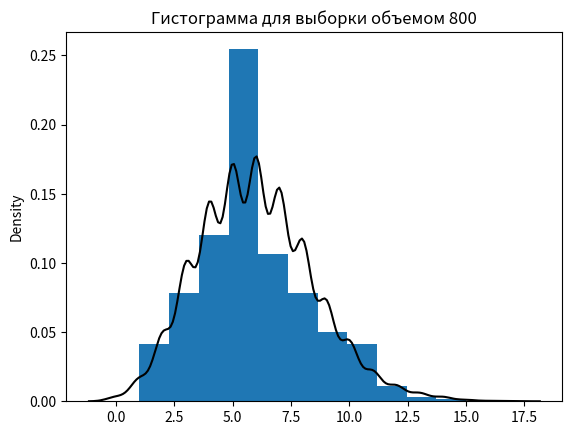

Recreate this plot in Python.
import random
import math
import matplotlib.pyplot as plt
import numpy as np
import seaborn as sns
from scipy.stats import poisson

'''theta=6
def get_array(v):
    array=[]
    for i in range(v):
        n = random.uniform(0, 1)
        l = 0
        j = 0
        while n > l:
            l += (theta**j/factorial(j)*e**(-theta)/(1-e**(-theta)))
            j += 1
            array.append(j)
    return array '''
a=[8, 3, 4, 5, 6, 5, 3, 7, 6, 1, 7, 4, 5, 4, 4, 7, 5, 8, 6, 7, 4, 4, 9, 10, 5, 4, 1, 5, 7, 4, 5, 4, 12, 8, 6, 5, 6, 4, 5, 9, 3, 4, 5, 11, 9, 5, 3, 2, 2, 6, 2, 7, 5, 1, 5, 6, 6, 7, 9, 4, 6, 6, 5, 4, 6, 11, 2, 4, 9, 4, 3, 2, 2, 4, 4, 3, 6, 8, 4, 4, 5, 4, 7, 5, 3, 7, 4, 12, 8, 3, 4, 5, 5, 3, 8, 7, 5, 10, 3, 7, 6, 6, 6, 8, 5, 4, 6, 2, 5, 2, 6, 7, 5, 4, 5, 7, 11, 7, 15, 10, 6, 5, 8, 6, 5, 5, 4, 6, 4, 3, 6, 8, 3, 8, 4, 2, 6, 9, 3, 5, 8, 5, 6, 7, 9, 5, 3, 9, 7, 8, 4, 5, 3, 6, 5, 4, 8, 4, 7, 12, 7, 7, 8, 5, 4, 3, 3, 9, 10, 4, 10, 7, 9, 8, 5, 4, 5, 6, 5, 5, 2, 2, 5, 7, 3, 3, 8, 8, 3, 7, 4, 6, 6, 7, 10, 4, 6, 7, 6, 6, 4, 7, 8, 6, 4, 5, 8, 6, 8, 3, 5, 6, 3, 7, 2, 10, 6, 5, 6, 6, 5, 4, 7, 7, 6, 8, 4, 4, 5, 7, 5, 6, 6, 8, 3, 3, 6, 2, 8, 6, 5, 7, 8, 3, 2, 5, 6, 7, 9, 5, 5, 3, 3, 5, 3, 6, 7, 4, 6, 7, 6, 6, 7, 8, 5, 2, 8, 5, 3, 7, 5, 8, 5, 3, 5, 4, 7, 6, 10, 4, 13, 3, 4, 3, 5, 4, 10, 8, 4, 2, 6, 8, 9, 6, 6, 3, 7, 5, 5, 3, 5, 8, 7, 8, 7, 7, 6, 4, 6, 7, 9, 4, 5, 3, 3, 8, 6, 4, 10, 8, 8, 7, 6, 3, 6, 8, 4, 10, 6, 3, 4, 10, 4, 4, 7, 8, 4, 5, 7, 4, 7, 8, 4, 3, 5, 5, 8, 2, 4, 6, 4, 6, 3, 8, 7, 6, 3, 8, 7, 4, 8, 5, 11, 6, 8, 9, 2, 4, 8, 9, 12, 5, 5, 6, 3, 7, 6, 10, 6, 6, 10, 4, 3, 8, 7, 6, 6, 7, 6, 6, 6, 6, 9, 2, 8, 8, 3, 9, 3, 4, 7, 5, 3, 5, 6, 8, 3, 3, 3, 9, 5, 7, 6, 11, 8, 4, 3, 7, 5, 6, 8, 4, 3, 4, 6, 7, 7, 4, 4, 5, 12, 7, 4, 3, 4, 5, 6, 7, 3, 9, 6, 5, 9, 3, 4, 4, 4, 11, 6, 9, 6, 5, 3, 4, 7, 6, 4, 9, 2, 4, 5, 3, 10, 4, 8, 6, 11, 2, 4, 6, 6, 9, 4, 3, 5, 10, 7, 6, 4, 7, 7, 6, 8, 8, 5, 3, 5, 8, 8, 6, 5, 4, 6, 9, 4, 11, 6, 7, 6, 9, 5, 8, 12, 5, 3, 6, 10, 3, 4, 5, 2, 3, 7, 5, 4, 12, 11, 9, 6, 7, 5, 10, 6, 10, 5, 2, 9, 9, 5, 9, 4, 2, 7, 5, 5, 6, 4, 5, 6, 4, 9, 4, 5, 8, 7, 7, 7, 6, 7, 5, 8, 10, 5, 2, 6, 2, 3, 4, 3, 6, 5, 5, 8, 4, 7, 8, 5, 4, 6, 3, 7, 9, 5, 6, 7, 7, 6, 10, 4, 5, 5, 7, 7, 7, 7, 9, 9, 2, 4, 9, 6, 9, 13, 5, 8, 6, 7, 2, 3, 10, 7, 6, 9, 4, 6, 2, 7, 11, 6, 8, 6, 5, 7, 6, 4, 11, 7, 6, 11, 7, 8, 5, 4, 3, 8, 6, 4, 2, 4, 3, 7, 10, 6, 6, 6, 8, 1, 8, 7, 3, 9, 3, 9, 8, 7, 4, 9, 6, 6, 2, 5, 5, 4, 6, 1, 5, 12, 13, 11, 3, 6, 9, 7, 4, 6, 2, 8, 4, 8, 12, 8, 8, 8, 6, 7, 6, 8, 4, 1, 5, 7, 7, 4, 6, 7, 8, 8, 4, 6, 14, 5, 7, 5, 2, 9, 4, 4, 9, 9, 5, 5, 4, 10, 4, 4, 4, 5, 7, 4, 6, 6, 5, 6, 6, 3, 3, 8, 9, 5, 3, 5, 12, 7, 7, 5, 6, 7, 10, 9, 5, 3, 1, 8, 4, 6, 4, 10, 3, 5, 12, 3, 4, 6, 3, 6, 7, 6, 3, 9, 6, 7, 4, 4, 5, 9, 9, 7, 6, 5, 9, 9, 6, 5, 3, 6, 4, 8, 9, 7, 8, 8, 7, 6, 6, 7, 2, 7, 4, 4, 7, 6, 3, 10, 4, 10, 1, 4, 8, 11, 5, 7, 5, 5, 6, 6, 6, 7, 7, 7, 4]

razmer=(len(a))
k=1+math.ceil(math.log2(razmer))
data_binom = poisson.rvs(mu=6, size=10000)




#plt.hist(a, bins=k,color='blue')
plt.hist(a,bins=k,density=True, label='выборка')
plt.title('Гистограмма для выборки объемом 800')
ax = sns.kdeplot(data_binom,color='black')

plt.show()